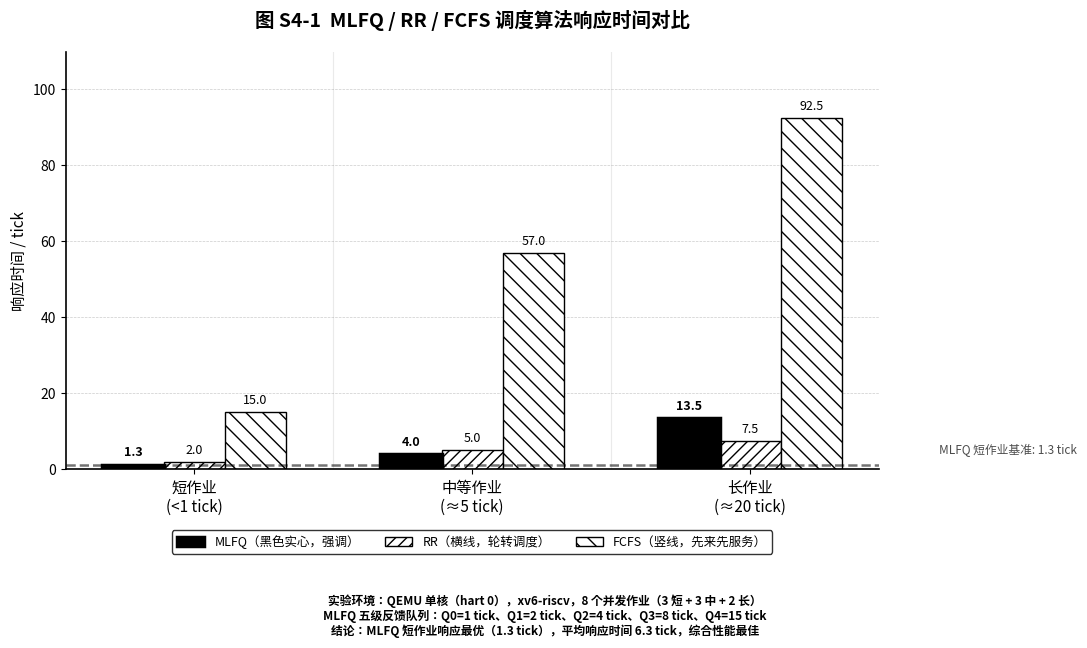

Recreate this plot in Python. (Note: this script raises an exception after producing the figure.)
#!/usr/bin/env python3
# -*- coding: utf-8 -*-
"""
Figure S4-1: MLFQ vs RR vs FCFS Response Time Comparison
Academic black-and-white style, Chinese labels.
"""

import matplotlib
matplotlib.use('Agg')
import matplotlib.pyplot as plt
import matplotlib.font_manager as fm
import numpy as np

# ============ 字体配置 ============
# 查找 Noto Sans CJK SC 字体（简体中文）
chinese_fonts = [
    'Noto Sans CJK SC',
    'Noto Sans CJK TC',
    'Noto Sans CJK JP',
    'Noto Sans CJK HK',
    'AR PL UMing CN',
    'WenQuanYi Micro Hei',
]
font_path = None
for f in fm.fontManager.ttflist:
    if 'Noto Sans CJK SC' in f.name and 'Regular' in f.name:
        font_path = f.fname
        print(f"Found font: {f.name} at {f.fname}")
        break

if font_path is None:
    for f in fm.fontManager.ttflist:
        for cf in chinese_fonts:
            if cf in f.name:
                font_path = f.fname
                print(f"Found font: {f.name} at {f.fname}")
                break
        if font_path:
            break

if font_path:
    prop = fm.FontProperties(fname=font_path)
    plt.rcParams['font.family'] = prop.get_name()
else:
    print("WARNING: No Chinese font found!")

# ============ 全局样式 ============
plt.rcParams.update({
    'font.size': 10,
    'axes.linewidth': 1.2,
    'xtick.major.width': 0.8,
    'ytick.major.width': 0.8,
    'grid.linewidth': 0.5,
    'grid.alpha': 0.5,
    'axes.grid': True,
    'axes.grid.axis': 'y',
    'grid.color': '#999999',
    'grid.linestyle': '--',
    'axes.spines.top': False,
    'axes.spines.right': False,
})

# ============ 数据 ============
job_types = ['短作业\n(<1 tick)', '中等作业\n(≈5 tick)', '长作业\n(≈20 tick)']

data = {
    'MLFQ': [1.3, 4.0, 13.5],    # 黑色实心（强调）
    'RR':   [2.0, 5.0, 7.5],     # 横线填充
    'FCFS': [15.0, 57.0, 92.5],  # 竖线填充
}

# ============ 绘制 ============
fig, ax = plt.subplots(figsize=(11, 6.5))

n_groups = len(job_types)
bar_width = 0.22
group_spacing = 1.0
group_centers = np.arange(n_groups) * group_spacing
offsets = np.array([-bar_width, 0, bar_width])

# 颜色定义
HATCH_FCFS = '\\\\'   # 竖线
HATCH_RR   = '///'    # 横线

for i, (algo, values) in enumerate(data.items()):
    positions = group_centers + offsets[i]

    if algo == 'MLFQ':
        bars = ax.bar(positions, values, bar_width,
                      facecolor='black',
                      edgecolor='black',
                      linewidth=2.5,
                      label='MLFQ（黑色实心，强调）',
                      zorder=3)
    elif algo == 'RR':
        bars = ax.bar(positions, values, bar_width,
                      facecolor='white',
                      edgecolor='black',
                      linewidth=1.0,
                      hatch=HATCH_RR,
                      label='RR（横线，轮转调度）',
                      zorder=2)
    else:  # FCFS
        bars = ax.bar(positions, values, bar_width,
                      facecolor='white',
                      edgecolor='black',
                      linewidth=1.0,
                      hatch=HATCH_FCFS,
                      label='FCFS（竖线，先来先服务）',
                      zorder=2)

    # 数值标注
    for bar, val in zip(bars, values):
        ax.text(bar.get_x() + bar.get_width() / 2,
                bar.get_height() + 1.5,
                f'{val:.1f}',
                ha='center', va='bottom',
                fontsize=9,
                fontweight='bold' if algo == 'MLFQ' else 'normal')

# MLFQ 短作业参考虚线
ax.axhline(y=1.3, color='black', linewidth=1.8, linestyle='--',
           alpha=0.55, zorder=4)
ax.text(2.68, 1.3 + 3.0,
        'MLFQ 短作业基准: 1.3 tick',
        fontsize=8.5, style='italic', color='black', alpha=0.7)

# 组分隔线（灰色竖线）
for x_center in [0.5, 1.5]:
    ax.axvline(x=x_center, color='#CCCCCC', linewidth=0.8,
               linestyle='-', alpha=0.4, zorder=1)

# 坐标轴
ax.set_xticks(group_centers)
ax.set_xticklabels(job_types, fontsize=11)
ax.set_ylabel('响应时间 / tick', fontsize=11)
ax.set_ylim(0, 110)
ax.set_yticks([0, 20, 40, 60, 80, 100])

# 图例
legend = ax.legend(
    loc='upper center',
    bbox_to_anchor=(0.5, -0.13),
    ncol=3,
    frameon=True,
    edgecolor='black',
    fontsize=9,
    handlelength=2.2,
    handleheight=0.8,
)

# 标题
ax.set_title('图 S4-1  MLFQ / RR / FCFS 调度算法响应时间对比',
              fontsize=14, fontweight='bold', pad=18)

# 图注
note_text = (
    '实验环境：QEMU 单核（hart 0），xv6-riscv，8 个并发作业（3 短 + 3 中 + 2 长）\n'
    'MLFQ 五级反馈队列：Q0=1 tick、Q1=2 tick、Q2=4 tick、Q3=8 tick、Q4=15 tick\n'
    '结论：MLFQ 短作业响应最优（1.3 tick），平均响应时间 6.3 tick，综合性能最佳'
)
fig.text(0.5, 0.01, note_text,
         ha='center', va='bottom',
         fontsize=8.5, style='italic',
         multialignment='center',
         fontproperties=prop if font_path else None)

plt.tight_layout(rect=[0, 0.10, 1, 1])

out_dir = '/home/tfc/OS/OS_xv6_riscv/docx/tfc/log'
plt.savefig(f'{out_dir}/fig_s4_1.pdf', dpi=300, bbox_inches='tight')
plt.savefig(f'{out_dir}/fig_s4_1.png', dpi=150, bbox_inches='tight')
print(f"Done: {out_dir}/fig_s4_1.pdf and fig_s4_1.png saved.")
